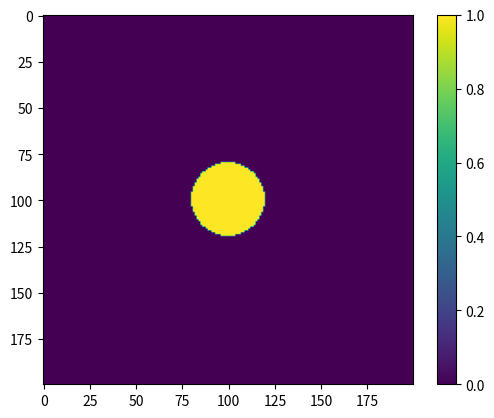
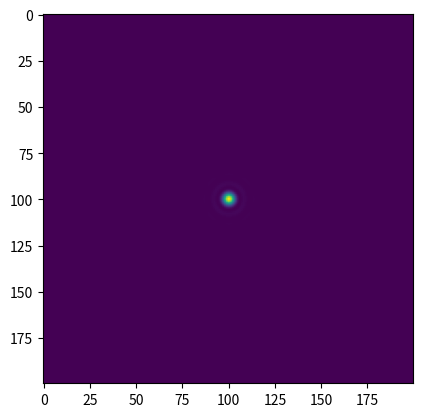
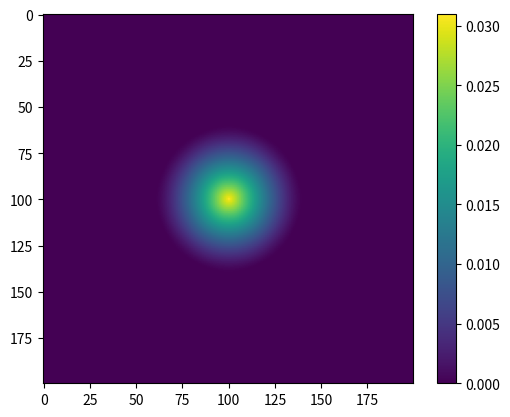
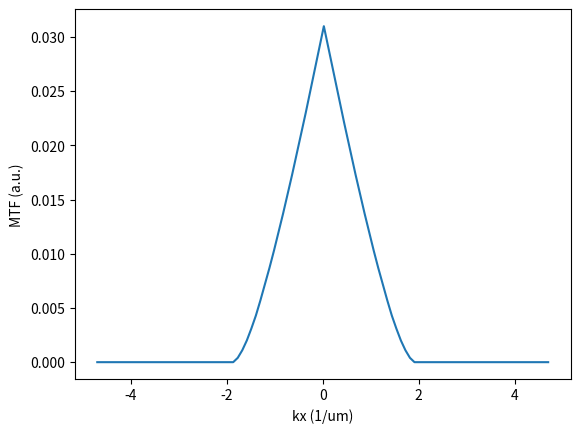

Write the Python code that produced these figures, in order.
# -*- coding: utf-8 -*-
"""
Created on Mon Oct 11 23:00:29 2021

Generates a 2D PSF and OTF starting from a circular pupil
and plots the MTF

[redacted]
"""

import numpy as np
from numpy.fft import fft2, ifft2, ifftshift, fftshift
import matplotlib.pyplot as plt

um = 1.0
mm = 1000.0
Npixels = 200 # Pixels in x,y

n = 1 # refractive index
wavelength = 0.532*um 
f = 20*mm # focal length of the objective lens
a = 10*mm  # radius of the the pupil
k = n/wavelength # wavenumber
NA = n*a/f # Numerial aperture (assuming Abbe sine condition)

# create the pupil
b = 50 * mm 
xP = yP = np.linspace(-b, +b, Npixels)
XP, YP = np.meshgrid(xP,yP)
rhoP = np.sqrt(XP**2+YP**2) 
pupil = np.ones([Npixels, Npixels])
#pupil[xP >0] = -1 # STED-like 
pupil[rhoP>a] = 0
# pupil[rhoP<a/2] = 0 # Bessel-like

plt.figure()
plt.imshow(pupil)
plt.colorbar()

ASF = ifftshift(ifft2(pupil)) # Amplitude Spread Function
PSF = np.abs(ASF)**2 # Point Spread Function
PSF = PSF

plt.figure()
plt.imshow(PSF)

OTF = fftshift(fft2(PSF))
MTF = np.abs(OTF)


plt.figure()
plt.imshow(MTF)
plt.colorbar()

plt.figure()
kx = xP * k / f 
ky = yP * k / f 
plt.plot(kx, MTF[Npixels//2,:])
plt.xlabel('kx (1/um)')
plt.ylabel('MTF (a.u.)')

